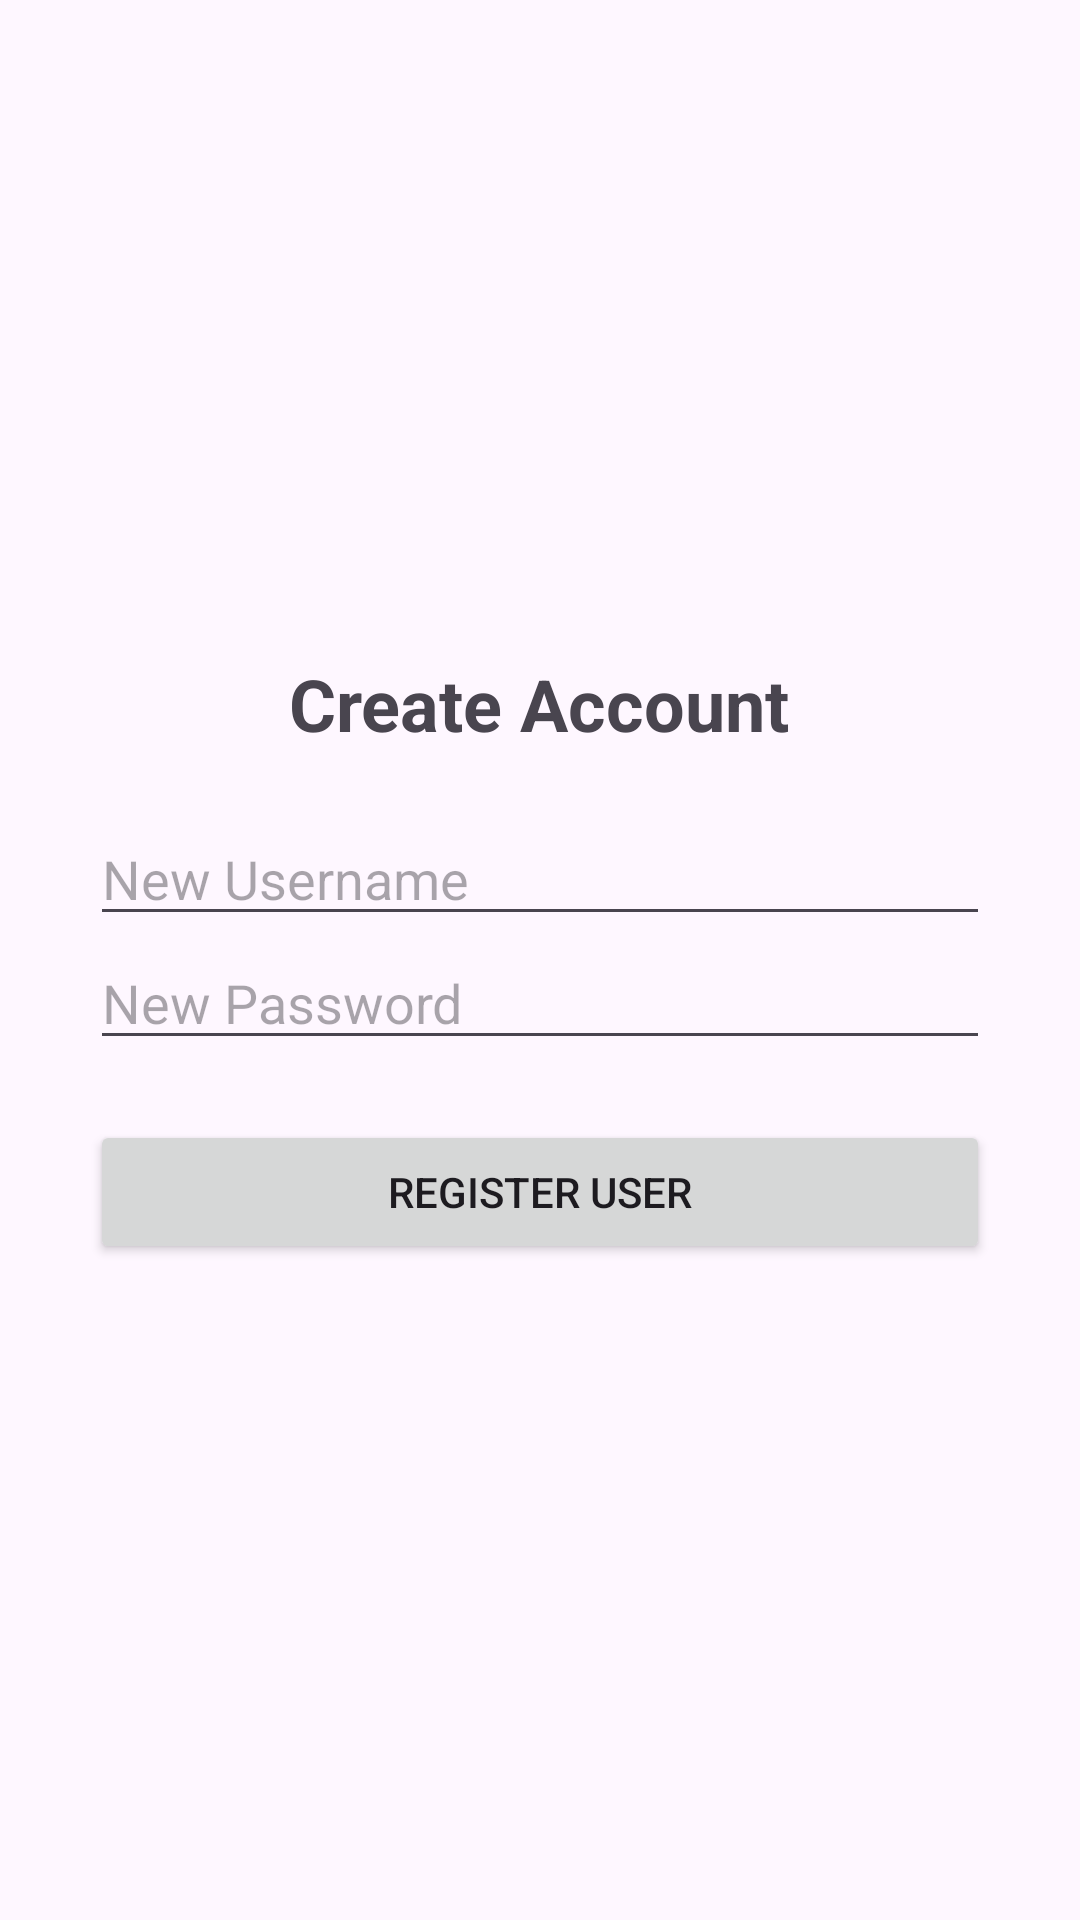

Reconstruct the res/layout file that produces this screen, plus the resources it refers to.
<!-- AndroidManifest.xml: application theme Theme.UniReport -->
<!-- res/layout/activity_register.xml -->
<?xml version="1.0" encoding="utf-8"?>
<LinearLayout xmlns:android="http://schemas.android.com/apk/res/android"
    android:layout_width="match_parent"
    android:layout_height="match_parent"
    android:orientation="vertical"
    android:padding="30dp"
    android:gravity="center">

    <TextView
        android:layout_width="wrap_content"
        android:layout_height="wrap_content"
        android:text="Create Account"
        android:textSize="24sp"
        android:textStyle="bold"
        android:layout_marginBottom="20dp"/>

    <EditText
        android:id="@+id/etRegUser"
        android:layout_width="match_parent"
        android:layout_height="wrap_content"
        android:hint="New Username"/>

    <EditText
        android:id="@+id/etRegPass"
        android:layout_width="match_parent"
        android:layout_height="wrap_content"
        android:hint="New Password"
        android:inputType="textPassword"/>

    <Button
        android:id="@+id/btnRegister"
        android:layout_width="match_parent"
        android:layout_height="wrap_content"
        android:text="Register User"
        android:layout_marginTop="20dp"/>

</LinearLayout>
<!-- resources referenced by this layout -->
<resources>
  <style name="Theme.UniReport" parent="Base.Theme.UniReport" />
  <style name="Base.Theme.UniReport" parent="Theme.Material3.DayNight.NoActionBar">
          
          
      </style>
</resources>
